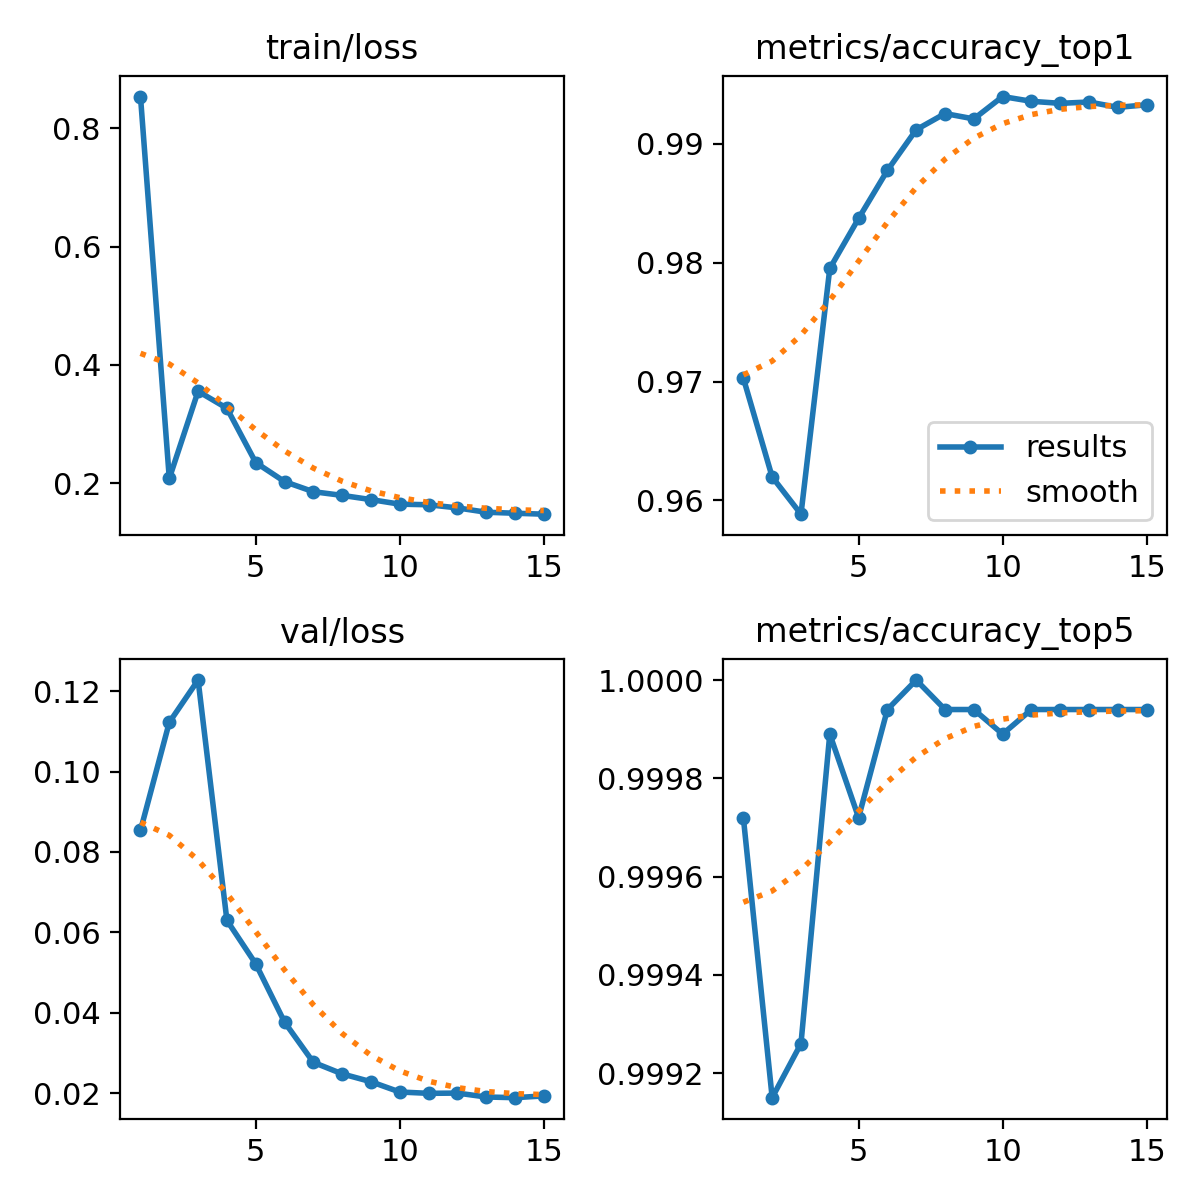

The table this chart was drawn from, first rows:
epoch, time, train/loss, metrics/accuracy_top1, metrics/accuracy_top5, val/loss, lr/pg0, lr/pg1, lr/pg2, lr/pg3, lr/pg4, lr/pg5, lr/pg6, lr/pg7
1, 386.8, 0.8533, 0.9703, 0.9997, 0.08537, 0.009995, 0.003332, 0.009995, 0.003332, 0.009995, 0.003332, 0.009995, 0.003332
2, 742.3, 0.2082, 0.962, 0.9991, 0.1122, 0.01998, 0.006659, 0.01998, 0.006659, 0.01998, 0.006659, 0.01998, 0.006659
3, 1068, 0.3555, 0.9588, 0.9993, 0.1228, 0.02988, 0.009959, 0.02988, 0.009959, 0.02988, 0.009959, 0.02988, 0.009959
4, 1400, 0.3268, 0.9795, 0.9999, 0.06299, 0.02974, 0.009912, 0.02974, 0.009912, 0.02974, 0.009912, 0.02974, 0.009912
5, 1732, 0.2351, 0.9837, 0.9997, 0.0522, 0.02953, 0.009844, 0.02953, 0.009844, 0.02953, 0.009844, 0.02953, 0.009844
6, 2067, 0.2029, 0.9878, 0.9999, 0.0377, 0.02927, 0.009758, 0.02927, 0.009758, 0.02927, 0.009758, 0.02927, 0.009758
7, 2404, 0.1859, 0.9912, 1, 0.02769, 0.02896, 0.009652, 0.02896, 0.009652, 0.02896, 0.009652, 0.02896, 0.009652
8, 2734, 0.1796, 0.9925, 0.9999, 0.02482, 0.02859, 0.009529, 0.02859, 0.009529, 0.02859, 0.009529, 0.02859, 0.009529
9, 3075, 0.1725, 0.9921, 0.9999, 0.02287, 0.02816, 0.009388, 0.02816, 0.009388, 0.02816, 0.009388, 0.02816, 0.009388
10, 3417, 0.1648, 0.994, 0.9999, 0.02031, 0.02769, 0.009229, 0.02769, 0.009229, 0.02769, 0.009229, 0.02769, 0.009229
11, 3758, 0.1638, 0.9936, 0.9999, 0.01998, 0.02716, 0.009055, 0.02716, 0.009055, 0.02716, 0.009055, 0.02716, 0.009055
12, 4100, 0.1585, 0.9934, 0.9999, 0.02004, 0.02659, 0.008864, 0.02659, 0.008864, 0.02659, 0.008864, 0.02659, 0.008864
13, 4457, 0.1512, 0.9935, 0.9999, 0.01907, 0.02598, 0.008658, 0.02598, 0.008658, 0.02598, 0.008658, 0.02598, 0.008658
14, 4813, 0.1495, 0.9931, 0.9999, 0.0189, 0.02532, 0.008439, 0.02532, 0.008439, 0.02532, 0.008439, 0.02532, 0.008439
15, 5165, 0.1479, 0.9933, 0.9999, 0.01934, 0.02462, 0.008205, 0.02462, 0.008205, 0.02462, 0.008205, 0.02462, 0.008205
